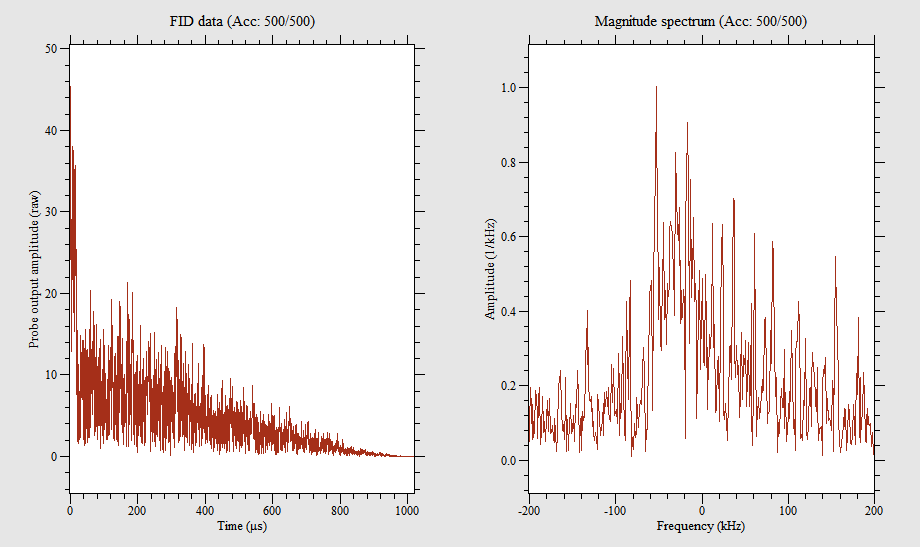

Source data for this figure (header and first rows):
0, -39.464, -22.508
0.498, -14.88, -19.09
0.9961, -24.48, -18.43
1.494, -18.98, -20.29
1.992, -18, -21.85
2.49, -10.87, -6.908
2.988, -7.054, -13.09
3.486, -15.9, -15.03
3.984, -17.68, -5.486
4.482, -21.64, -12.75
4.98, -23.66, -18.35
5.479, -25.9, -20.77
5.977, -19.19, -10.16
6.475, -25.93, -13.91
6.973, -34.66, -15.63
7.471, -25.74, -12.92
7.969, -23.55, -22.25
8.467, -19.36, -32.22
8.965, -17.88, -26.37
9.463, -13.51, -13.31
9.961, -6.161, -16.53
10.46, -4.449, -14.68
10.96, -2.423, -20.82
11.46, 4.067, -20.22
11.95, 14.15, -27.84
12.45, 12.75, -32.85
12.95, 12.7, -26.46
13.45, 20.66, -29.17
13.95, 17.09, -30.87
14.44, 13.7, -17.51
14.94, 24.07, -16.7
15.44, 20.05, -14.32
15.94, 20.13, -13.36
16.44, 23.65, -6.224
16.93, 23.01, -10.65
17.43, 19.98, -5.488
17.93, 14.57, -2.796
18.43, 4.075, 6.577
18.93, 7.486, -1.461
19.42, 1.675, 0.7393
19.92, 4.688, 7.365
20.42, 5.397, 2.182
20.92, 8.795, 5.846
21.42, 14.47, 5.352
21.91, 3.68, 0.3616
22.41, -1.039, -1.245
22.91, -5.579, -1.856
23.41, -6.06, -1.502
23.91, -0.8968, 1.248
24.4, -7.587, 8.364
24.9, -2.313, 4.3
25.4, -1.578, -2.798
25.9, -1.859, 1.062
26.4, 1.659, 1.869
26.89, -1.645, 3.338
27.39, -0.9383, -7.277
27.89, -2.693, -7.458
28.39, -0.2256, 2.367
28.89, 0.3214, -4.611
29.38, -9.149, -11.31
29.88, -13.29, -6.606
... 1,987 more rows
